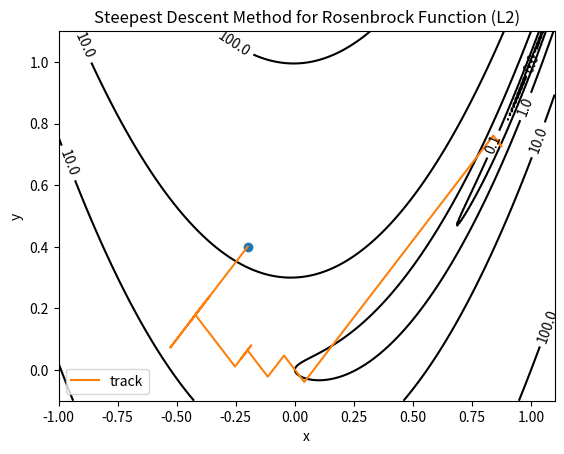

Reproduce this figure in Python.
import numpy as np
import matplotlib.pyplot as plt

#无约束条件下的最速下降法（Rosenbrock函数）

# 定义x, y, 数据数量为256
from matplotlib import ticker

x_value = np.linspace(-1,1.1,256)
y_value = np.linspace(-0.1,1.1,256)

def f(x,y):
    return (1 - x) ** 2 + 100 * (y - x * x) ** 2

def df(x,y):
    descent = np.array([[400 * x * x * x + 2 * x - 2 - 400 * x * y],
                        [200 * y - 200 * x * x]])
    return descent

# 生成网格数据
X, Y = np.meshgrid(x_value, y_value)
#显示等高线
plt.figure()
# 填充等高线的颜色, 8是等高线分为几部分
plt.contourf(X, Y, f(X, Y), 5, alpha=0)
# 绘制等高线
C = plt.contour(X, Y, f(X, Y), 8, locator=ticker.LogLocator(), colors='black', linewidth=0.01)
# 绘制等高线数据
plt.clabel(C, inline=True, fontsize=10)


alpha = 0.09
beta = 0.8
x = np.array([[-0.2],[0.4]]) #随机选取一个起始点
eta = 0.01 #学习率

#print(df(x))

xv = [x[0,0]]
yv = [x[1,0]]
plt.plot(x[0, 0], x[1, 0], marker='o')
#plt.show()

t_list = []
dx = np.zeros((2,1))

while (abs(df(x[0,0],x[1,0])[0,0]) > eta and abs(df(x[0,0],x[1,0])[1,0]) > eta):
    #确定下降方向
    #二范数
    # if df(x[0,0],x[1,0])[0] > 0:
    #     dx[0,0] = -np.linalg.norm(df(x[0,0],x[1,0])[0],ord=2)
    # else:
    #     dx[0,0] = np.linalg.norm(df(x[0,0], x[1,0])[0], ord=2)
    #
    # if df(x[0,0],x[1,0])[1] > 0:
    #     dx[1,0] = -np.linalg.norm(df(x[0,0],x[1,0])[1], ord=2)
    # else:
    #     dx[1,0] = np.linalg.norm(df(x[0,0], x[1,0])[1], ord=2)
    #
    # print(dx)

    #非规范化的一范数
    # if df(x[0, 0], x[1, 0])[0] > 0:
    #     dx[0, 0] = -np.linalg.norm(df(x[0, 0], x[1, 0])[0], ord=1)
    # else:
    #     dx[0, 0] = np.linalg.norm(df(x[0, 0], x[1, 0])[0], ord=1)
    # if df(x[0, 0], x[1, 0])[1] > 0:
    #     dx[1, 0] = -np.linalg.norm(df(x[0, 0], x[1, 0])[1], ord=1)
    # else:
    #     dx[1, 0] = np.linalg.norm(df(x[0, 0], x[1, 0])[1], ord=1)

    #规范化的一范数
    if df(x[0, 0], x[1, 0])[0] > 0:
        dx[0,0] = -1
    elif df(x[0, 0], x[1, 0])[0] == 0:
        dx[0, 0] = 0
    else:
        dx[0,0] = 1

    if df(x[0, 0], x[1, 0])[1] > 0:
        dx[1,0] = -1
    elif df(x[0, 0], x[1, 0])[1] == 0:
        dx[1, 0] = 0
    else:
        dx[1,0] = 1

    print(dx)

    #回溯直线搜索
    t = 1
    t_list.append(t)

    f_x_t_delta_x = f(x[0,0]+t*dx[0,0],x[1,0]+t*dx[1,0])
    print("f_x_t_delta_x",f_x_t_delta_x)
    fx = f(x[0,0],x[1,0])
    print("fx", fx)
    #print(np.dot(df(x[0,0],x[1,0]).T, dx))
    f_x_a_t_grad_delta_x = fx + alpha * t * np.dot(df(x[0,0],x[1,0]).T, dx)
    print("f_x_a_t_grad_delta_x", f_x_a_t_grad_delta_x)

    while (f(x[0,0]+t*dx[0,0],x[1,0]+t*dx[1,0]) > f(x[0,0],x[1,0]) + alpha * t * np.dot(df(x[0,0],x[1,0]).T, dx)):
        t = beta * t
        t_list.append(t)

    # 修改x
    x = x + t * dx
    xv.append(x[0, 0])
    yv.append(x[1, 0])

    #descent = 2 * x

plt.plot(xv,yv,label='track')
plt.xlabel('x')
plt.ylabel('y')
plt.title('Steepest Descent Method for Rosenbrock Function (L2)')
plt.legend()
plt.show()